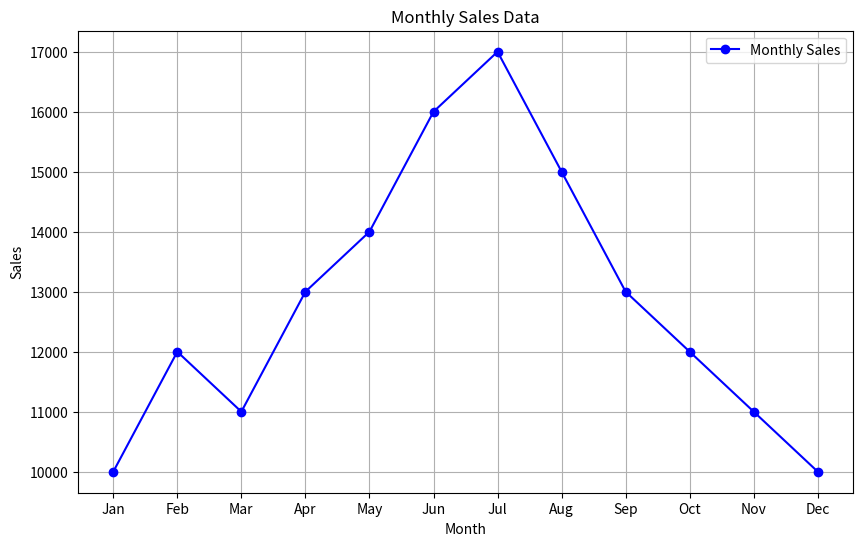
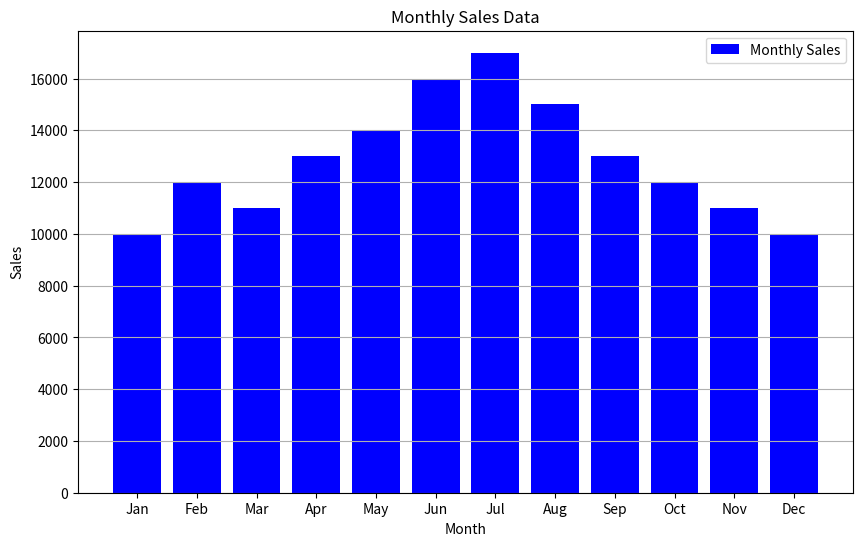

Here is the Python script that generated these plots, in order:
import matplotlib.pyplot as plt
months = ["Jan", "Feb", "Mar", "Apr", "May", "Jun", "Jul", "Aug", "Sep", "Oct", "Nov", "Dec"]
sales = [10000, 12000, 11000, 13000, 14000, 16000, 17000, 15000, 13000, 12000, 11000, 10000]
plt.figure(figsize=(10, 6))  
plt.plot(months, sales, marker='o', linestyle='-', color='b', label='Monthly Sales')  
plt.title('Monthly Sales Data')  
plt.xlabel('Month')  
plt.ylabel('Sales') 
plt.legend()  
plt.grid(True)  
plt.show()
plt.figure(figsize=(10, 6))  
plt.bar(months, sales, color='b', label='Monthly Sales') 
plt.title('Monthly Sales Data') 
plt.xlabel('Month')  
plt.ylabel('Sales') 
plt.legend() 
plt.grid(axis='y') 
plt.show()  
 
